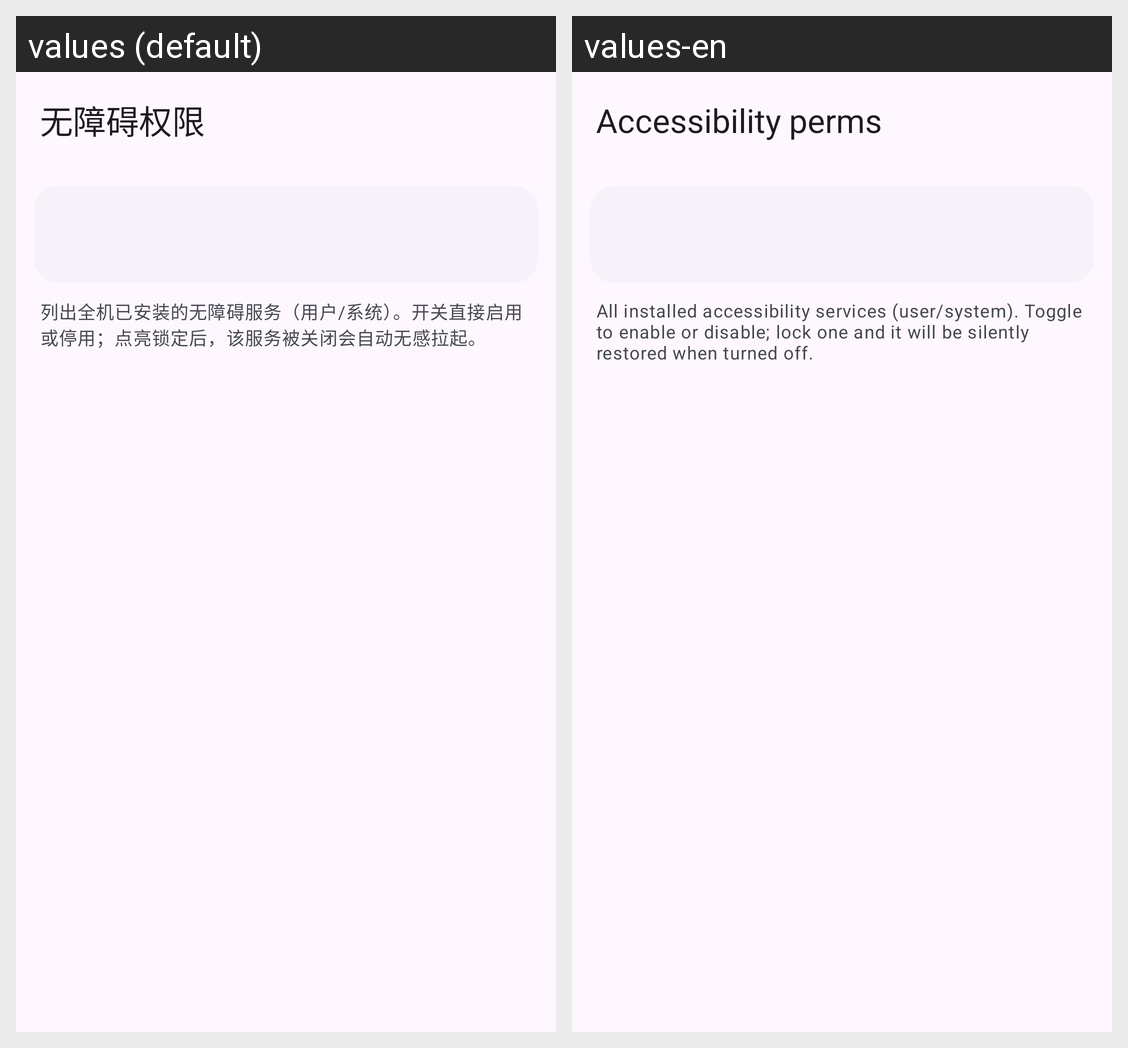

The Android screen above is rendered under two locales of the same app. Produce the string resources it draws, with the default and per-locale values.
Android screen res/layout/activity_access_perm.xml rendered under 2 locales, left to right: values (default), values-en. Device: Nexus 5 (rendered at 1080×1920; each locale shown at half size, 540×960, under a caption strip naming it); theme Theme.AccessibilityManagerPro.
Strings drawn on this screen, with the default value and each locale's value (text and hints the layout hard-codes, and strings that could not be matched under every locale, appear in the picture but are not listed):

accperm_title
  values: 无障碍权限
  values-en: Accessibility perms

accperm_desc
  values: 列出全机已安装的无障碍服务（用户/系统）。开关直接启用或停用；点亮锁定后，该服务被关闭会自动无感拉起。
  values-en: All installed accessibility services (user/system). Toggle to enable or disable; lock one and it will be silently restored when turned off.
